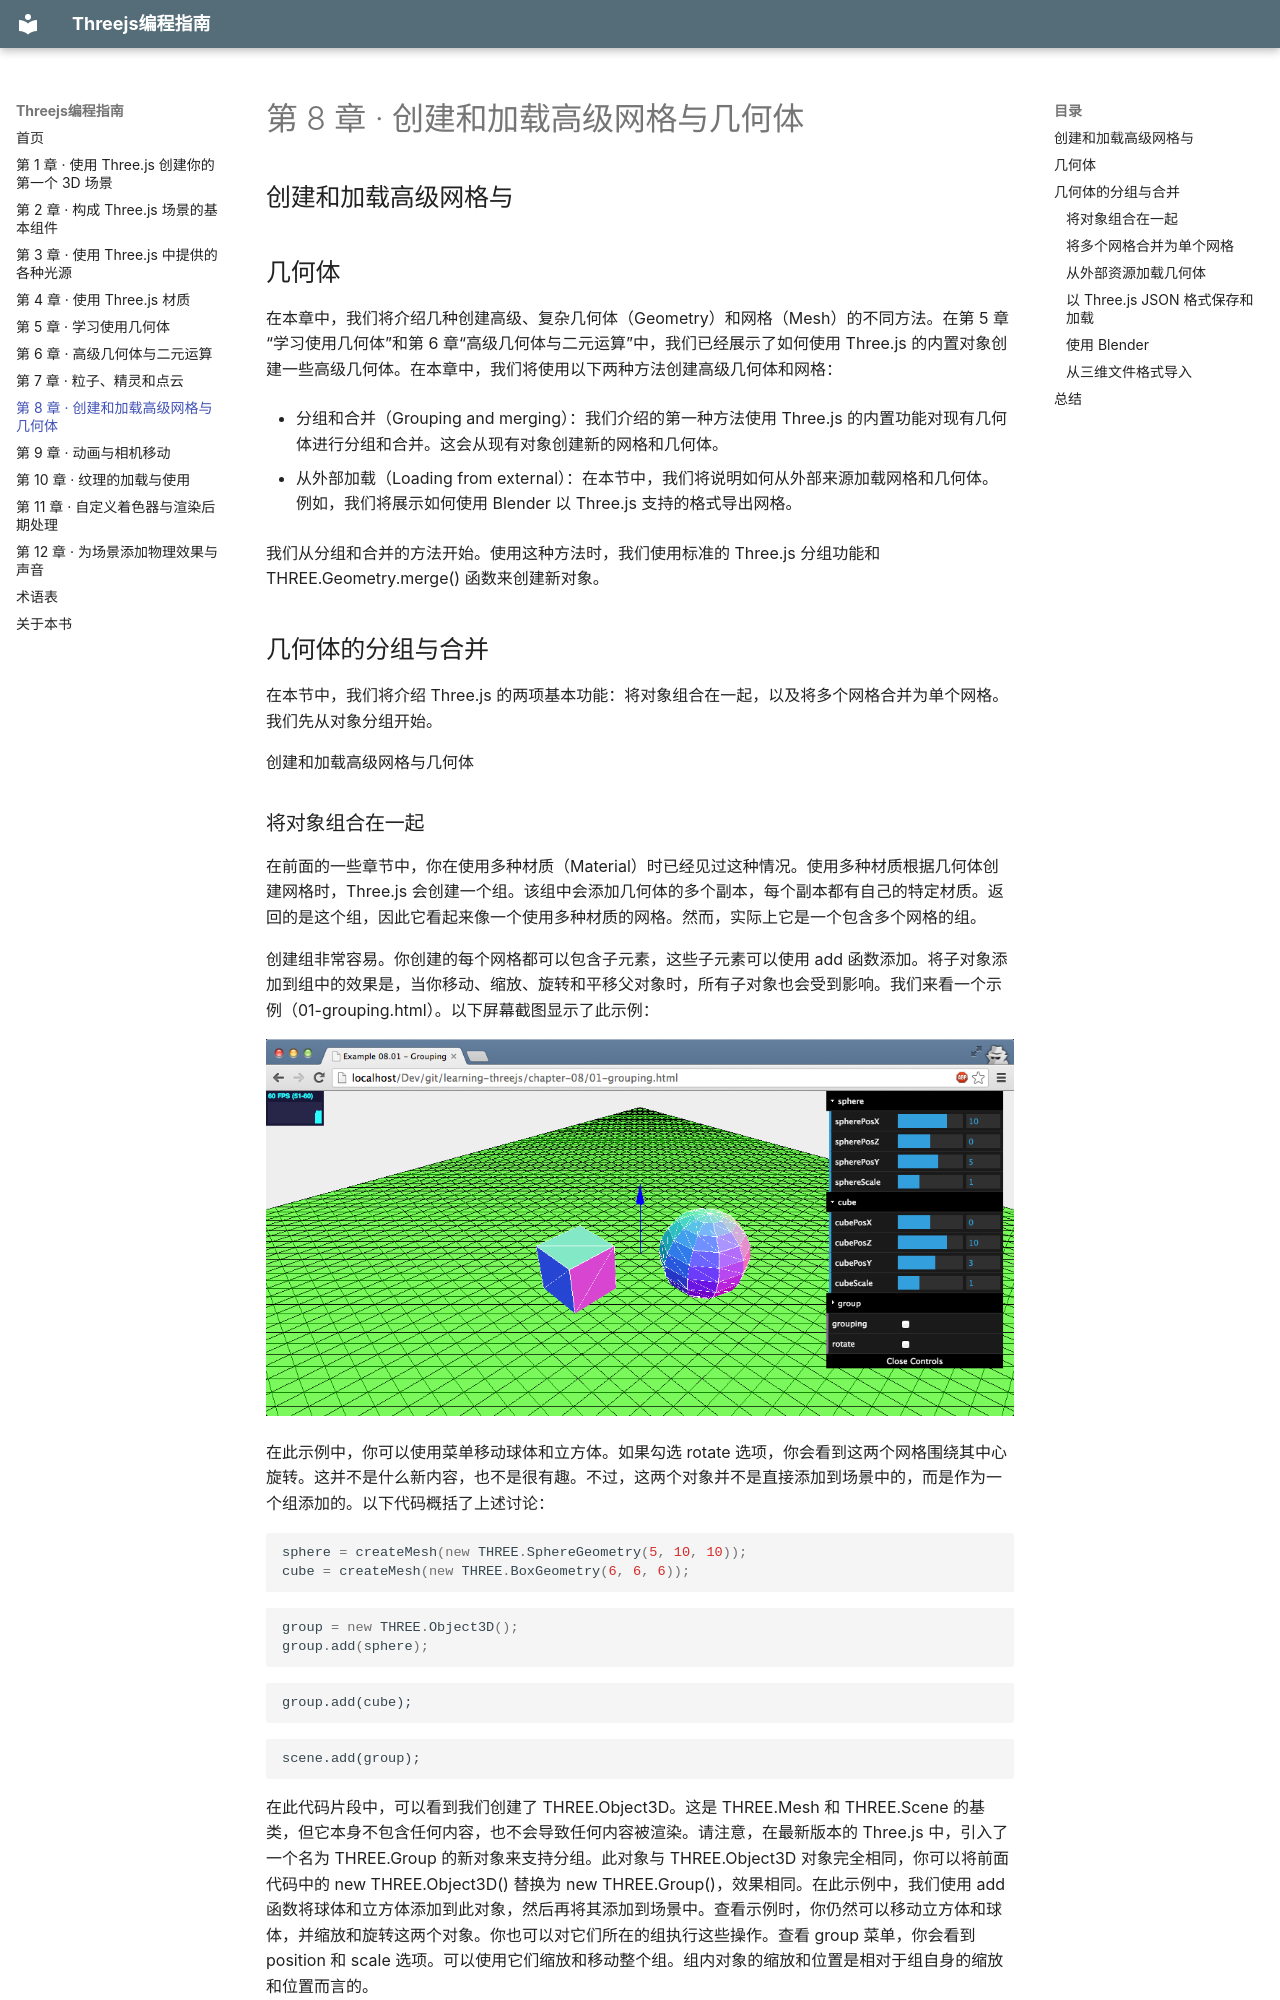

repository: zhaojiew10/learning-threejs-ebook · page: chapters-zh/ch08/index.html · generator: mkdocs

---
title: "第 8 章 · 创建和加载高级网格与几何体"
---

# 第 8 章 · 创建和加载高级网格与几何体

<!-- pdf-page: 236 -->
## 创建和加载高级网格与

## 几何体

在本章中，我们将介绍几种创建高级、复杂几何体（Geometry）和网格（Mesh）的不同方法。在第 5 章“学习使用几何体”和第 6 章“高级几何体与二元运算”中，我们已经展示了如何使用 Three.js 的内置对象创建一些高级几何体。在本章中，我们将使用以下两种方法创建高级几何体和网格：

- 分组和合并（Grouping and merging）：我们介绍的第一种方法使用 Three.js 的内置功能对现有几何体进行分组和合并。这会从现有对象创建新的网格和几何体。

- 从外部加载（Loading from external）：在本节中，我们将说明如何从外部来源加载网格和几何体。例如，我们将展示如何使用 Blender 以 Three.js 支持的格式导出网格。

我们从分组和合并的方法开始。使用这种方法时，我们使用标准的 Three.js 分组功能和 THREE.Geometry.merge() 函数来创建新对象。

## 几何体的分组与合并

在本节中，我们将介绍 Three.js 的两项基本功能：将对象组合在一起，以及将多个网格合并为单个网格。我们先从对象分组开始。

<!-- pdf-page: 237 -->
创建和加载高级网格与几何体
